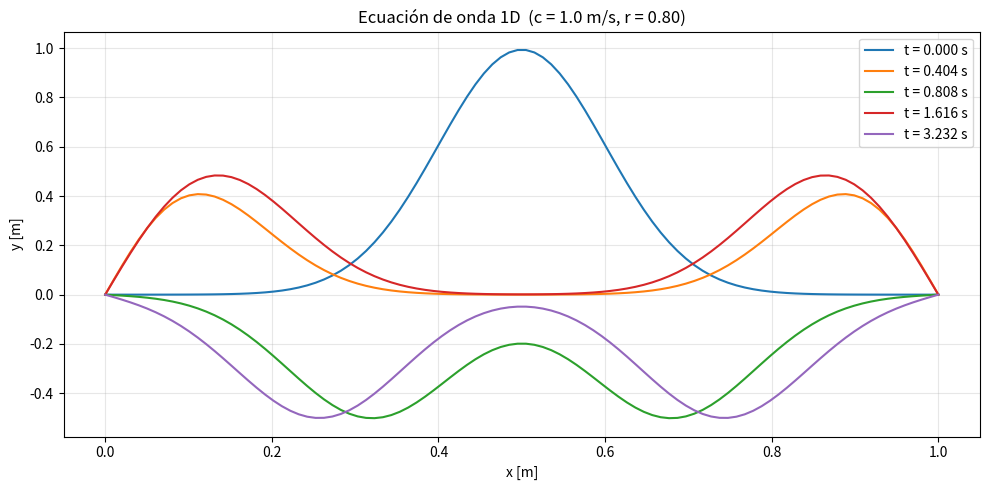

Write Python code to recreate this figure.
"""
PLANTILLA 01 — Ecuación de onda 1D con diferencias finitas
===========================================================
Ecuación diferencial:
    ∂²y/∂t² = c² ∂²y/∂x²

Discretización (diferencias finitas centradas en espacio y tiempo):
    y[i, n+1] = 2*y[i,n] - y[i,n-1] + r²*(y[i+1,n] - 2*y[i,n] + y[i-1,n])
    donde r = c*dt/dx  (número de Courant)

⚠ CONDICIÓN DE ESTABILIDAD (CFL):  r = c*dt/dx ≤ 1
  Si r > 1 la solución diverge exponencialmente.

Con amortiguamiento (fricción viscosa):
    y[i, n+1] = (1/(1+κ*dt)) * [2*y[i,n]*(1+κ*dt) - y[i,n-1]
                + r²*(y[i+1,n] - 2*y[i,n] + y[i-1,n])]
    — o equivalentemente, ver la sección de amortiguamiento abajo —

Fuente: clase_14-04-26.ipynb, clase_16-04-26.ipynb
Solo usa: numpy, matplotlib
"""

import numpy as np
import matplotlib.pyplot as plt

# =============================================================================
# PARÁMETROS FÍSICOS
# =============================================================================
L   = 1.0   # [m]     longitud de la cuerda
c   = 1.0   # [m/s]   velocidad de propagación
kappa = 0.0 # [1/s]   coeficiente de amortiguamiento (0 = sin fricción)

# =============================================================================
# GRILLA ESPACIAL Y TEMPORAL
# =============================================================================
Nx = 100                      # número de puntos en x
dx = L / (Nx - 1)             # [m] paso espacial
dt = 0.8 * dx / c             # [s] paso temporal (factor 0.8 garantiza CFL < 1)
Nt = 500                      # número de pasos temporales

# Verificación de estabilidad CFL
r = c * dt / dx
assert r <= 1.0, f"¡Inestable! r = {r:.4f} > 1. Reduce dt o aumenta dx."
print(f"r = {r:.4f}  (CFL estable ✓)")

x = np.linspace(0, L, Nx)    # grilla espacial

# =============================================================================
# CONDICIONES INICIALES
# =============================================================================
# --- Opción A: pulso gaussiano centrado ---
sigma = L / 10
x0    = L / 2
y_actual  = np.exp(-((x - x0)**2) / (2 * sigma**2))

# --- Opción B: cuerda pulsada triangular (descomentar) ---
# y_actual = np.where(x < L/2, 2*x/L, 2*(L-x)/L)

# --- Opción C: modo normal n=1 (descomentar) ---
# y_actual = np.sin(np.pi * x / L)

# El paso n-1 se inicializa igual al paso n (velocidad inicial = 0)
y_anterior = y_actual.copy()
y_nuevo    = np.zeros(Nx)

# =============================================================================
# CONDICIONES DE FRONTERA
# =============================================================================
# Dirichlet (extremos fijos): y[0] = y[-1] = 0
# Si se quieren extremos libres (Neumann): y[0] = y[1], y[-1] = y[-2]

def aplicar_frontera(y):
    y[0]  = 0.0   # extremo izquierdo fijo
    y[-1] = 0.0   # extremo derecho fijo
    return y

# =============================================================================
# INTEGRACIÓN TEMPORAL — ALGORITMO CENTRAL
# =============================================================================
# Guardamos algunas instantáneas para graficar
pasos_guardar = [0, 50, 100, 200, 400]
instantaneas  = {}

for n in range(Nt):
    # --- nodos interiores: fórmula de diferencias finitas de segundo orden ---
    y_nuevo[1:-1] = (
        2 * y_actual[1:-1]
        - y_anterior[1:-1]
        + r**2 * (y_actual[2:] - 2 * y_actual[1:-1] + y_actual[:-2])
    )

    # --- amortiguamiento (solo si kappa > 0) ---
    if kappa > 0.0:
        # Corrección por fricción: divide entre (1 + kappa*dt)
        y_nuevo[1:-1] = (
            y_nuevo[1:-1] + kappa * dt * y_anterior[1:-1]
        ) / (1.0 + kappa * dt)

    # --- condiciones de frontera ---
    y_nuevo = aplicar_frontera(y_nuevo)

    # --- avanzar el tiempo: rotar los arreglos ---
    y_anterior[:] = y_actual
    y_actual[:]   = y_nuevo

    # --- guardar instantánea si corresponde ---
    if n in pasos_guardar:
        instantaneas[n] = y_actual.copy()

# =============================================================================
# VISUALIZACIÓN
# =============================================================================
fig, ax = plt.subplots(figsize=(10, 5))
for paso, y_snap in instantaneas.items():
    t_snap = paso * dt
    ax.plot(x, y_snap, label=f't = {t_snap:.3f} s')

ax.set_xlabel('x [m]')
ax.set_ylabel('y [m]')
ax.set_title(f'Ecuación de onda 1D  (c = {c} m/s, r = {r:.2f})')
ax.legend()
ax.grid(True, alpha=0.3)
plt.tight_layout()
plt.show()
